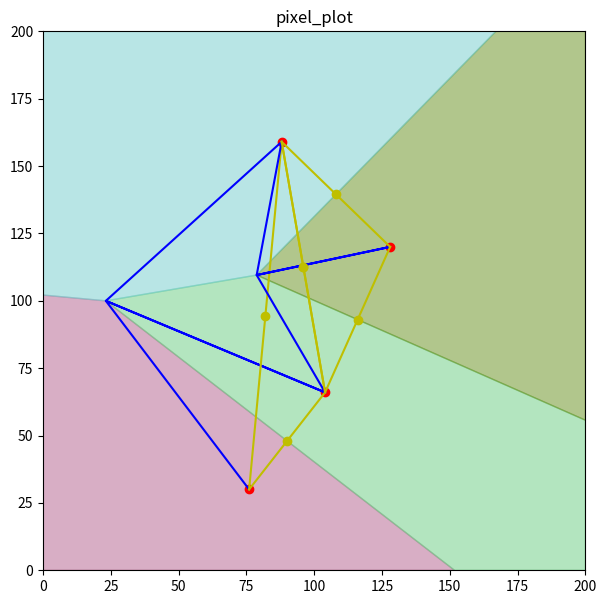

Reproduce this figure in Python.
import matplotlib.pyplot as plt
import random
import math
from math import *



#                 width     height
defaultBounds = [[0, 200], [200, 0]]
#defaultBounds = [[0, 100], [300, 0]]

#		bottomleft, topleft, bottomright, topright
#corners = [[0, 0], [0, 200], [200, 0], [200, 200]]
corners = [ [defaultBounds[0][0], defaultBounds[1][1]], [defaultBounds[0][0], defaultBounds[1][0]], [defaultBounds[0][1], defaultBounds[1][1]], [defaultBounds[0][1], defaultBounds[1][0]] ]


points = []
for i in range(1, 10):
	  points.append([random.randint(0, defaultBounds[0][1]), random.randint(0, defaultBounds[1][0])])  

#points = [[50, 50], [25, 25], [75, 75], [98, 70]]
#points = [[50, 50], [25, 20], [75, 75], [98, 70]]
#points = [[30, 40], [25, 60], [80, 97]]
#points = [[50, 50], [75, 75]]
#points = [[50, 50]]

#points = [[30, 30], [40, 40], [10, 50]]
#points = [[90,81],[48,121],[163,120],[83,23]]

	  

#points = [[59, 55], [30, 88], [1, 93]] #[[186, 15], [162, 127], [25, 144]] this is pretty much just a bigger version of the first set
#points = [[186, 15], [162, 127], [25, 144]]
#points = [[19, 27], [131, 44], [38, 130]]
#points = [[57, 67], [21, 80], [79, 198]]
#points = [[17, 45], [62, 54], [152, 194]]

#points = [[71, 79], [167, 127], [178, 141]]#[[57, 67], [21, 80], [79, 198]]#[[17, 45], [62, 54], [152, 194]]#[[159, 66], [100, 166], [73, 197]]#[[71, 79], [167, 127], [178, 141]]
#points = [[159, 66], [100, 166], [73, 197]]

#points = [[106, 6], [88, 11], [9, 18], [2, 105], [20, 105], [115, 140], [52, 168]] #causes division by zero in getTimeAtX
#points = [[13, 23], [181, 40], [129, 55], [93, 100], [59, 127], [12, 160], [156, 163]] #---edge finding issue
#points = [[76, 30], [196, 40], [165, 47], [104, 66], [128, 120], [88, 159], [166, 180]] #easy to see graph. In a previous, more broken version of the program, another line and intersection point near the one on the far right existed, which is necessary to correctly complete the graph
# ^there is an issue with the plot for the line above

#points = [[194, 2], [94, 30], [11, 91], [88, 92], [57, 143], [43, 190], [6, 198]]
#points = [[12, 1], [97, 12], [168, 24], [98, 58], [182, 111], [102, 111], [72, 122]]

#points = [[159, 12], [197, 12], [123, 38], [145, 92], [56, 123], [85, 160], [44, 166]] #causes a division by zero in yAtX

#[[95, 52], [68, 62], [137, 79], [127, 132], [42, 155], [90, 182], [179, 183]] #might be messed up?

#points = [[25, 17], [109, 37], [68, 45], [35, 85], [2, 124], [138, 138], [190, 145]]
#[[159, 3], [193, 10], [140, 34], [151, 84], [93, 107], [64, 155], [57, 195]]
#points = [[147, 1], [35, 16], [52, 25], [79, 70], [152, 91], [151, 97], [60, 139]] # all vertices are connected to exactly 2 other vertices
#points = [[41, 27], [40, 27], [52, 44], [116, 60], [28, 67], [182, 118], [64, 129]] #breaks neighboring cells

#[[140, 7], [29, 12], [13, 12], [120, 24], [13, 32], [68, 62], [141, 86]] 
#points = [[165, 25], [18, 33], [176, 41], [85, 102], [113, 128], [72, 153], [49, 162]] #looks like something is broken since a vertice with a higher y value than its connections does not have the highest time out of the 3

#points = [[144, 2], [143, 11], [71, 34], [68, 133], [104, 139], [108, 182], [135, 187]] #breaks finding second line
#points = [[21, 25], [45, 31], [162, 44], [132, 75], [109, 97], [7, 157], [31, 185]]
#[[27, 59], [150, 90], [79, 90], [101, 124], [94, 136], [178, 186], [157, 200]]      

#points = [[175, 23], [78, 24], [160, 108], [161, 141], [157, 159], [59, 188], [66, 188]]
#points = [[63, 50], [35, 72], [31, 79], [107, 125], [22, 153], [187, 172], [5, 175]]

#points = [[153, 24], [74, 52], [197, 54], [169, 69], [88, 143], [57, 169], [18, 188]]

#points = [[5, 19], [5, 43], [140, 56], [93, 87], [37, 117], [117, 179], [188, 199]] # causes division by 0 in nearestBoundry

#[[90, 22], [164, 23], [9, 118], [91, 120], [200, 179], [29, 195], [138, 199]] # neat

#points = [[146, 15], [189, 55], [44, 75], [90, 95], [52, 138], [111, 157], [117, 181]]

#points = [[159, 14], [49, 18], [63, 32], [87, 48], [191, 60], [131, 99], [150, 183]] # breaks stuff, not sure what exactly
#points = [[59, 65], [194, 108], [134, 152], [147, 155], [75, 166], [64, 172], [180, 195]] # breaks stuff, not sure what exactly

#points = [[25, 25], [175, 175], [25, 175], [175, 25], [100, 100]]
#points = [[50, 50], [75, 75], [195, 195]]	  

#points = [[43, 20], [10, 32], [91, 55], [136, 72], [123, 79], [52, 99], [0, 174]]
#points = [[200, 41], [81, 57], [167, 95], [142, 136], [109, 163], [42, 174], [188, 191]]

#points = [[20, 25], [55, 100], [70, 160], [95, 190]]
#points = [[20, 25], [55, 100], [95, 190]]
#points = [[20, 25], [40, 100], [70, 160], [95, 190]] # no intersections within the target area
# ^ vertices is 0 but doesn't cause any issues

#points = [[73, 8], [62, 92], [37, 95], [80, 139], [154, 147], [84, 177], [85, 177]] # broke finding boundary edges with outside angles

#points = [[25, 25], [75, 75], [50, 50]]

#points = [[136, 20], [21, 25], [62, 26], [17, 39], [131, 45], [165, 47], [104, 52], [151, 67], [28, 72], [84, 72], [34, 73], [186, 73], [165, 75], [8, 75], [33, 76], [35, 81], [105, 83], [196, 89], [162, 101], [11, 103], [105, 109], [135, 109], [8, 114], [18, 114], [164, 116], [12, 119], [148, 123], [138, 127], [80, 157]]
#points = [[17, 39], [8, 75], [28, 72], [34, 73], [33, 76], [35, 81]]

#points = [[0, 8], [35, 8], [126, 11], [192, 14], [35, 18], [144, 20], [34, 30], [145, 31], [132, 51], [49, 86], [91, 86], [101, 95], [126, 98], [116, 105], [142, 116], [183, 139], [139, 143], [180, 151], [177, 156], [77, 161], [115, 162], [15, 163], [141, 163], [170, 163], [46, 164], [18, 164], [172, 164], [14, 175], [18, 175]]
#points = [[198, 11], [109, 11], [155, 20], [194, 21], [119, 22], [152, 29], [81, 34], [175, 36], [165, 41], [3, 50], [190, 54], [164, 55], [152, 56], [11, 59], [72, 62], [33, 74], [9, 80], [110, 82], [164, 82], [157, 98], [141, 100], [90, 102], [156, 111], [15, 120], [42, 125], [115, 126], [40, 147], [139, 178], [10, 184]]

#points = [[149, 2], [121, 8], [13, 12], [195, 25], [176, 34], [181, 42], [66, 49], [187, 66], [178, 66], [130, 67], [175, 75], [6, 82], [63, 89], [101, 95], [194, 97], [18, 105], [65, 105], [80, 105], [175, 112], [77, 113], [175, 120], [113, 130], [37, 130], [87, 142], [143, 146], [86, 149], [151, 160], [112, 177], [78, 198]]

#points = [[16, 0], [29, 8], [178, 9], [174, 9], [131, 21], [110, 32], [191, 40], [65, 47], [182, 66], [57, 78], [31, 88], [184, 95], [60, 114], [28, 115], [143, 117], [181, 126], [116, 129], [131, 135], [143, 140], [127, 143], [57, 148], [158, 150], [11, 155], [122, 159], [108, 162], [176, 162], [189, 166], [8, 181], [194, 192]]

#points = [[20, 4], [169, 5], [31, 16], [13, 21], [27, 22], [101, 31], [111, 32], [136, 50], [126, 59], [192, 67], [172, 68], [69, 83], [45, 97], [150, 116], [91, 117], [40, 120], [49, 130], [116, 138], [4, 144], [156, 149], [88, 150], [10, 150], [58, 151], [16, 153], [163, 161], [157, 186], [190, 193], [54, 195], [194, 200]]

#vertices is 0 - causes an error
#points = [[22, 299], [23, 299], [12, 273], [25, 25]]
#points = [[20, 199], [25, 199], [12, 173], [25, 25]]

#points = [[69, 228], [77, 228], [73, 239], [63, 244], [62, 220], [84, 203], [81, 243]]
#points = [[69, 228], [77, 228], [73, 239]]

#points = [[69, 228], [77, 228], [73, 239]]

#points = [[25, 25], [50, 50], [75, 75], [100, 100]]

#points = [[25, 25], [25, 75], [75, 25], [75, 75]]
# ^ issue - all 4 points are the same distance and something gets messed up, but it somehow doesn't error and there are vertices found (just misses one edge)


#points = [[118, 6], [16, 21], [97, 23], [68, 33], [85, 77], [186, 105], [3, 138], [131, 177], [87, 180]]


#------------- 100 points
#points = [[140, 4], [45, 4], [106, 5], [51, 7], [197, 9], [71, 9], [85, 12], [151, 16], [74, 16], [185, 22], [139, 24], [158, 33], [81, 34], [135, 37], [97, 37], [145, 39], [19, 42], [91, 42], [62, 42], [60, 43], [4, 46], [172, 49], [72, 53], [26, 54], [137, 56], [150, 56], [41, 61], [53, 64], [150, 64], [167, 65], [11, 65], [127, 67], [184, 68], [151, 68], [54, 69], [143, 71], [103, 75], [45, 79], [3, 83], [7, 84], [29, 86], [153, 86], [101, 91], [165, 96], [199, 96], [79, 97], [147, 101], [6, 102], [30, 103], [190, 104], [13, 105], [138, 109], [159, 109], [84, 109], [177, 110], [170, 111], [85, 116], [140, 119], [4, 121], [184, 124], [107, 125], [16, 127], [154, 131], [200, 132], [46, 133], [122, 134], [73, 142], [34, 145], [52, 147], [108, 148], [169, 151], [62, 159], [65, 159], [84, 159], [149, 160], [132, 160], [39, 161], [26, 161], [5, 161], [186, 163], [33, 165], [181, 165], [157, 165], [200, 167], [85, 171], [142, 171], [180, 171], [185, 175], [52, 176], [48, 177], [57, 177], [122, 182], [157, 187], [11, 187], [102, 190], [176, 191], [8, 191], [68, 194], [99, 196]]
#points = [[62, 159], [65, 159], [84, 159], [149, 160], [132, 160], [39, 161], [26, 161], [5, 161], [186, 163], [33, 165], [181, 165], [157, 165], [200, 167], [85, 171], [142, 171], [180, 171], [185, 175], [52, 176], [48, 177], [57, 177], [122, 182], [157, 187], [11, 187], [102, 190], [176, 191], [8, 191], [68, 194], [99, 196]]
#points = [[39, 161], [26, 161], [5, 161], [33, 165], [48, 177], [11, 187], [8, 191], [68, 194]]

#-------------with box that is 100 wide and 300 tall
#points = [[64, 3], [56, 4], [20, 8], [8, 9], [59, 12], [88, 14], [27, 20], [3, 22], [26, 23], [99, 29], [29, 32], [56, 37], [29, 38], [50, 38], [22, 39], [56, 40], [11, 52], [92, 52], [90, 58], [79, 69], [97, 70], [32, 71], [46, 71], [7, 73], [18, 74], [89, 79], [58, 80], [51, 84], [17, 88], [13, 94], [24, 99], [94, 101], [43, 101], [45, 106], [50, 111], [17, 112], [41, 114], [89, 115], [80, 118], [33, 123], [74, 123], [88, 131], [19, 133], [29, 137], [20, 138], [40, 139], [60, 140], [49, 144], [1, 157], [67, 160], [95, 164], [50, 165], [38, 166], [58, 170], [52, 174], [34, 177], [12, 179], [25, 184], [91, 185], [62, 185], [80, 189], [56, 192], [28, 196], [19, 196], [84, 203], [52, 204], [66, 206], [23, 206], [34, 207], [41, 215], [100, 217], [46, 218], [40, 220], [62, 220], [17, 222], [77, 228], [69, 228], [15, 229], [45, 237], [73, 239], [19, 240], [81, 243], [63, 244], [13, 258], [1, 259], [43, 261], [42, 264], [44, 268], [78, 268], [11, 269], [12, 273], [50, 274], [68, 278], [37, 278], [75, 281], [92, 295], [23, 299], [22, 299], [91, 300]]

#points = [[75, 14], [85, 22], [86, 26], [94, 32], [92, 45], [32, 71], [0, 127], [50, 132], [10, 134], [28, 134], [21, 134], [95, 147], [38, 152], [63, 162], [70, 168], [7, 175], [4, 176], [65, 179], [12, 187], [87, 190], [23, 197], [7, 206], [91, 209], [100, 234], [73, 236], [33, 267], [10, 273], [20, 278], [96, 298]]
#points = [[86, 16], [33, 30], [49, 32], [27, 36], [98, 40], [23, 47], [11, 49], [69, 59], [67, 66], [81, 75], [75, 78], [6, 81], [1, 108], [4, 133], [100, 151], [30, 165], [86, 189], [30, 226], [54, 244], [15, 253], [41, 255], [52, 267], [11, 269], [27, 271], [13, 272], [49, 293], [84, 294], [2, 298], [46, 300]]
# ^ I think caused by the fact that when the x-values are the same, it just picks a slope without much good reasoning behind it, here causing the slope to be on the wrong side of the intersection

#points = [[7, 34], [87, 254], [91, 265], [86, 16]]
#points = [[30, 226], [30, 165], [86, 189]]
#points = [[7, 34], [87, 254], [91, 265]]

#points = [[45, 70], [61, 100], [13, 162], [84, 208], [99, 233], [73, 270], [6, 281]]
#points = [[15, 38], [22, 55], [25, 158], [75, 197], [0, 225], [68, 248], [83, 249]]

#points = [[72, 20], [10, 69], [85, 72], [80, 78], [26, 88], [63, 100], [83, 104], [96, 117], [84, 126], [93, 131], [91, 136], [67, 144], [54, 147], [41, 149], [94, 179], [56, 182], [23, 197], [75, 213], [18, 217], [36, 252], [60, 256], [41, 259], [38, 266], [36, 267], [55, 269], [85, 270], [44, 286], [22, 289], [75, 299]]

#points = [[67, 13], [55, 26], [0, 31], [78, 33], [50, 41], [47, 52], [99, 54], [16, 55], [38, 88], [24, 94], [14, 114], [0, 122], [5, 123], [14, 129], [85, 134], [84, 137], [33, 137], [28, 141], [24, 167], [89, 199], [54, 202], [67, 208], [90, 217], [8, 221], [98, 235], [52, 252], [15, 255], [38, 258], [50, 297]]

#points = [[128, 141], [33, 137], [84, 137], [85, 134], [24, 167], [54, 202]]

#points = [[104, 95], [167, 95], [142, 136]]

#points = [[104, 95], [167, 95], [20, 95]]
#points = [[104, 95], [167, 95], [20, 95], [180, 95]]
#points = [[40, 10], [40, 20], [40, 30], [40, 75]]


# example of bisector not going through midpoint of farthest pair of points
#points = [[104, 66], [128, 120], [88, 159]] 
# more obvious example: [[59, 55], [30, 88], [1, 93]]
#points = [[59+30, 55], [30+30, 88], [1+30, 93]]

# example of edge of second-closest pair of sites not going through their midpoint
points = [[76, 30], [104, 66], [128, 120], [88, 159]]


plt.figure(figsize=(7, 7))
plt.ylim(defaultBounds[1][1], defaultBounds[1][0])
plt.xlim(defaultBounds[0][0], defaultBounds[0][1])
plt.title("pixel_plot")


# ---------------- Start of voronoi calculations ----------------

cell = {}
vertices = {}
removeVerts = []
finalCell = {}

# I could replace all of the try: catch: statements in the math functions with if: else:
# since it is just math and I know exactly what circumstances will cause a division by 0

def distance(x1, y1, x2, y2):
	return (((x1 - x2) ** 2) + ((y1 - y2) ** 2)) ** 0.5

def distancePt(pt1, pt2):
	return (((pt1[0] - pt2[0]) ** 2) + ((pt1[1] - pt2[1]) ** 2)) ** 0.5   

def distanceTargetSort(target, array):
	n = len(array)
 
	for i in range(n):
		for j in range(0, n - i - 1):
			 
			# Range of the array is from 0 to n-i-1
			# Swap the elements if the element found 
			#is greater than the adjacent element
			dist1 = distance(target[0], target[1], array[j][0], array[j][1])
			dist2 = distance(target[0], target[1], array[j+1][0], array[j+1][1])
			
			if dist1 > dist2:
				array[j], array[j + 1] = array[j + 1], array[j]

def sortByY(array):
	n = len(array)
 
	for i in range(n):
		for j in range(0, n - i - 1):
			 
			# Range of the array is from 0 to n-i-1
			# Swap the elements if the element found 
			#is greater than the adjacent element
			
			if array[j][1] > array[j + 1][1]:
				array[j], array[j + 1] = array[j + 1], array[j]

def sortByX(array):
	n = len(array)
 
	for i in range(n):
		for j in range(0, n - i - 1):
			
			if array[j][0] > array[j + 1][0]:
				array[j], array[j + 1] = array[j + 1], array[j]

def find3IntersectX(pt1, pt2, pt3): # finds x-value of intersection of 3 parabolas	
	# If the y-values of two of the points are the same, this will give the x-value of the midpoint of the two points that have the same y-value
	try:
		a, b, c, d, e, f = pt1[0], pt1[1], pt2[0], pt2[1], pt3[0], pt3[1]
		x = ( ( ((a**2) - (e**2))*(b-d) ) - ( ((a**2) - (c**2)) * (b-f) ) - ( (d-f)*(b-f)*(b-d) )) / (2 * ( ((a-e)*(b-d)) - ((a-c)*(b-f))) )
		return float("%.10f" % x)
	except ZeroDivisionError:
		# Division by 0 happens if the lines are parallel
	#else: # I need to have it return the midpoint between the site and nearest site if there is division by zero, because that means that the two lines are parallel and the farther site will not be valid
		# Seems to not usually break anything despite the fact that the division by 0 is not handled properly
		# The above statement is wrong. It has always broken something, it is just usually hard to tell
		# division by zero happens with the points: 
		# [50, 50] [25, 25] [75, 75]
		# [7, 34] [87, 254] [91, 265]
		# using [[7, 34], [87, 254], [91, 265], [86, 16]] will show that it does cause issues
		# Divides by 0 if (a-e)*(b-d) = (a-c)*(b-f) or if all 3 points have either the same x or y value
		print(f"division by zero in find3IntersectX with {pt1} {pt2} {pt3}")

		return None

# This is never used
def otherXOnBisectorAtT(pt1, pt2, pt3, t): # pt1 and pt2 form the bisector and pt3 makes the parabola that it intersects with
	try:
		a, b, c, d, e, f = pt1[0], pt1[1], pt2[0], pt2[1], pt3[0], pt3[1]
		
		m = d-b
		n = 2 * ( ( (a-c) * (t-f) ) + (e * (b-d)) )
		o = -1 * ( ( (b-d) * ( (e**2) + (f**2) - (t**2) ) ) - ( (t-f) * ( (d**2) - (b**2) - (a**2) + (c**2) ) ) )

		x = ( (-1 * n) - ( ( (n**2) - (4 * m * o) )**0.5 ) ) / (2 * m)#( (-1 * n) + ( ( (n**2) - (4 * m * o) )**0.5 ) ) / (2 * m) 
		return float("%.10f" % x)
	except ZeroDivisionError:
		# Divides by 0 if m = 0, so if the first two points have the same y-value
		# So the correct x-value would be the midpoint between the two since the bisector is a vertical line, causing the y-values to be different with t, but not x
		print(f"division by zero in otherXOnBisectorAtT with {pt1} {pt2} {pt3} t={t}")
		return (a + c) / 2

def getXAtTime(pt1, pt2, t): # finds x-value of intersection of two parabolas at given time, imaginary if it doesn't exist
	# The base equation is sensitive to order but this function should be resistant to order
	# pt1, pt2 using the x1 equation is the same as pt2, pt1 using the x2 equation
	try:
		a, b, c, d = pt1[0], pt1[1], pt2[0], pt2[1]

		# Math is the same as otherXOnBisectorAtT except e is replaced with a and f is replaced with b
		m = d-b
		n = 2 * ( ( (a-c) * (t-b) ) + (a * (b-d)) )
		o = -1 * ( ( (b-d) * ( (a**2) + (b**2) - (t**2) ) ) - ( (t-b) * ( (d**2) - (b**2) - (a**2) + (c**2) ) ) )
		
		mid = midPoint(pt1, pt2)
		x1 = ( (-1 * n) + ( ( (n**2) - (4 * m * o) )**0.5 ) ) / (2 * m)
		x2 = ( (-1 * n) - ( ( (n**2) - (4 * m * o) )**0.5 ) ) / (2 * m)
		dist1 = abs(mid[0] - x1)
		dist2 = abs(mid[0] - x2)
		
		if x1.imag != 0.0 or x2.imag != 0.0:
			return None
		if dist1 < dist2:
			return float("%.10f" % x1)
		else:
			return float("%.10f" % x2)

	except ZeroDivisionError:
		# Divides by 0 if m = 0, so if the two points have the same y-value
		# So the correct x-value would be the midpoint between the two
		print(f"division by zero in getXAtTime with {pt1} {pt2} t={t}")
		return (a + c) / 2

def getXAtTimeRef(pt1, pt2, t, refX):
	try:
		a, b, c, d = pt1[0], pt1[1], pt2[0], pt2[1]
		m = d-b
		n = 2 * ( ( (a-c) * (t-b) ) + (a * (b-d)) )
		o = -1 * ( ( (b-d) * ( (a**2) + (b**2) - (t**2) ) ) - ( (t-b) * ( (d**2) - (b**2) - (a**2) + (c**2) ) ) )
		
		x1 = ( (-1 * n) + ( ( (n**2) - (4 * m * o) )**0.5 ) ) / (2 * m)
		x2 = ( (-1 * n) - ( ( (n**2) - (4 * m * o) )**0.5 ) ) / (2 * m)

		if x1.imag != 0.0 or x2.imag != 0.0:
			return None

		dist1 = abs(refX - x1)
		dist2 = abs(refX - x2)
		
		if dist1 < dist2:
			return float("%.10f" % x1)
		else:
			return float("%.10f" % x2)

	except ZeroDivisionError:
		# Divides by 0 if m = 0, so if the two points have the same y-value
		# So the correct x-value would be the midpoint between the two
		print(f"division by zero in getXAtTimeRef with {pt1} {pt2} t={t}")
		return (a + c) / 2

def getTimeAtX(pt1, pt2, pt3, x): # finds time when parabola pt1 has given x value, sensitive to order, (pt1, pt2, pt3) != (pt1, pt3, pt2) #(pt1, pt2, pt3) = (pt1, pt3, pt2)
	# What does this even mean? A parabola extends infinitely, so it covers all x-values at all times
	# Also, the graph of this function on desmos goes to a vertical asymptote towards -y at x = midpoint(pt1, pt2) but stops at y=0 (this is if pt1 and pt2 have the same y-value)
	# This can only be used with find3IntersectX
	# If the y-values of the first two points are the same, this function = 0 at x = midpoint(pt1, pt2)
	try:
		a, b, c, d, e, f = pt1[0], pt1[1], pt2[0], pt2[1], pt3[0], pt3[1]
		j = b-d
		k = -( (a**2) + (b**2) - (c**2) - (d**2) + (2 * x * (c-a)))#-1 * ( (a**2) + (-2 * x * a) + (b**2) - (d**2) + (b * d) - (c**2) + (2 * x * c) - (d * b) )#-( (a**2) + (b**2) ) + (c**2) + (d**2) + (2 * x * (a-c)) #this last one is incorrect
		L = f * ( (a**2) + (b**2) - (c**2) - (d**2) - (2 * x * (a - c) ) ) - ( ( (x**2) + (e**2) + (f**2) - (2 * x * e) ) * j )#f * ( (a**2) + (b**2) - (c**2) - (d**2) - (2 * x * (a - c) ) ) - ( ( (x**2) + (e**2) + (f**2) - (2 * x * e) ) * (b - d) ) #f*( (a**2) - (c**2) + (b**2) - (d**2) - (2 * x * (a-c)) ) - (( ((x-e)**2) + (f**2) )*(b-d))
		t = ((-1 * k) - ( (k**2) - (4 * j * L))**0.5) / (2 * j) # division by 0 if j = 0, j = 0 if b-d = 0, so if the first 2 points have the same y value
		return float("%.10f" % t)
	except ZeroDivisionError:
		#print(f"division by zero in getTimeAtX with {pt1} {pt2} {pt3} x={x} j={j} k={k} L={L}") # j, k, and L will always be 0 in this event
		print(f"division by zero in getTimeAtX with {pt1} {pt2} {pt3} x={x}")
		return None

def getYAtTimeAndX(pt1, t, x): # just the y-value of the parabola at the given t and x, which may different than yAtX since that is locked to the bisector
	try:
		a, b = pt1[0], pt1[1]
		y = (((x-a)**2) / (2 * (b-t))) + (0.5 * (b+t)) # divides by 0 if b-t = 0
		return float("%.10f" % y)
	except ZeroDivisionError:
		print(f"division by zero in getYAtTimeAndX with {pt1} t={t} x={x}")
		return None

def yAtX(pt1, pt2, x): # gives y value of bisector between two parabolas at given x value
	try:
		a, b, c, d = pt1[0], pt1[1], pt2[0], pt2[1]
		y = ((c-a) / (b-d)) * (x - ( (a+c)/2) ) + ((b+d)/2) # divides by 0 if b-d = 0 (points have same y value), so the valid y value would also be the same
		return float("%.10f" % y)
	except ZeroDivisionError:
		print(f"division by zero in yAtX with {pt1} {pt2} x={x}")
		return pt1[1]
	
def xAtY(pt1, pt2, y): # gives x value of bisector between two parabolas at given y value
	try:
		a, b, c, d = pt1[0], pt1[1], pt2[0], pt2[1]
		x = ( (2 * y * (d-b)) - ((d**2) - (b**2)) + ((a**2) - (c**2)) ) / (2 * (a-c)) # divides by 0 if a-c = 0 (points have the same x value), so the correct x value would be the same as well
		return float("%.10f" % x)
	except ZeroDivisionError:
		print(f"division by zero in xAtY with {pt1} {pt2} y={y}")
		return pt1[0]

def tAtXandY(pt1, x, y):
	a, b = pt1[0], pt1[1]
	#t = ((2 * y) + (( (4 * (y**2)) + 4*( ((x-a)**2) - (2 * y * b) + (b**2 ) ) ) ** 0.5)) / 2 # Should be the same thing as the below lines, just on one line, which is less readable
	k = -2 * y
	l = -1 * ( ( (x-a) ** 2 ) - (2 * y * b) + (b ** 2) )
	t = ( (-1 * k) + ( ( (k ** 2) - (4 * l) ) ** 0.5 ) ) / 2

	return float("%.10f" % t)

#normalTheta + angle == 2pi most of the time (angle was a function that got the andle between two vectors)
def normalTheta(pt, origin): #gets the exterior/larger angle (basically)
	a, b, c, d = pt[0], pt[1], origin[0], origin[1]
	x = a-c
	y = b-d
	
	theta = 0
	if x != 0: # pt is not directly above or below new origin
		theta = math.atan(y/x) # -pi/2 < atan < pi/2
	elif b > d: # pt is directly above new origin
		theta = math.pi / 2
	elif b < d: # pt is directly below new origin
		theta = (3 * math.pi)/2

	if y == 0 and x < 0: # atan only returns values in the +x side, so if x < 0 and atan = 0, then the actual angle is +pi radians (+180 deg)
		theta = math.pi

	if x < 0 and y < 0:
		theta += math.pi
	if x < 0 and y > 0:
		theta += math.pi
	if x > 0 and y < 0:
		theta += 2 * math.pi

	return theta


# Seems to always do case3 for some reason
def pointSlope(pt, slope, x):
	match slope:
		case None:
			#print("case1")
			return None
		case 0:
			#print("case2")
			return pt[1]
		case _:
			#print("case3")
			return float("%.10f" % ((slope * (x - pt[0])) + pt[1]) )
		

def pointSlopeX(pt, slope, y): # This hasn't errored for some reason (this was before putting in the match case statement, still doesn't error though)
	match slope:
		case None:
			#print("case1")
			return None
		case 0:
			#print("case2")
			return pt[1]
		case _:
			#print("case3")
			return float("%.10f" % ( (y - pt[1] + (slope * pt[0])) / slope) )

def nearestBoundary(startPt, throughPt):

	if startPt[1] == throughPt[1]: # Horizontal line
		if throughPt[0] > startPt[0]:
			return [defaultBounds[0][1], startPt[1]]
		else: # If throughPt[0] < startPt[0]
			return [defaultBounds[0][0], startPt[1]]
		
	elif startPt[0] == throughPt[0]: # Vertical line
		if throughPt[1] > startPt[1]:
			return [startPt[0], defaultBounds[1][0]]
		else: # If throughPt[1] < startPt[1]
			return [startPt[0], defaultBounds[1][1]]
		
	else:
		m = slope(startPt, throughPt)

		topX = pointSlopeX(startPt, m, defaultBounds[1][0]) # The x-coordinate of the line when its y equals the top y
		bottomX = pointSlopeX(startPt, m, defaultBounds[1][1])
		leftY = pointSlope(startPt, m, defaultBounds[0][0]) # The y-coordinate of the line when its x equals the left x
		rightY = pointSlope(startPt, m, defaultBounds[0][1])
		choice = []

		if throughPt[1] > startPt[1] and throughPt[0] > startPt[0]: # Towards top right
			choice = [[topX, defaultBounds[1][0]], [defaultBounds[0][1], rightY]] #top and right

		elif throughPt[1] < startPt[1] and throughPt[0] > startPt[0]: # Towards bottom right
			choice = [[bottomX, defaultBounds[1][1]], [defaultBounds[0][1], rightY]] #bottom and right
		
		elif throughPt[1] > startPt[1] and throughPt[0] < startPt[0]: # Towards top left
			choice = [[topX, defaultBounds[1][0]], [defaultBounds[0][0], leftY]] #top and left

		elif throughPt[1] < startPt[1] and throughPt[0] < startPt[0]: # Towards bottom left
			choice = [[bottomX, defaultBounds[1][1]], [defaultBounds[0][0], leftY]] #bottom and left

		#else: # throughPt and startPt have the same y. This will never be considered now
		#	choice = [[defaultBounds[0][0], throughPt[1]], [defaultBounds[0][1], throughPt[1]]]
	
		distanceTargetSort(startPt, choice)
	
		return choice[0]

def slope(pt1, pt2):
	try:
		return (pt1[1] - pt2[1]) / (pt1[0] - pt2[0])
	except ZeroDivisionError: 
		print(f"zero division error in slope with {pt1} {pt2}")

		return None

def midPoint(pt1, pt2):
	return [ (pt1[0] + pt2[0]) / 2,  (pt1[1] + pt2[1]) / 2]

def withinBounds(vert, bounds):
	return vert[0] >= bounds[0][0] and vert[0] <= bounds[0][1] and vert[1] >= bounds[1][1] and vert[1] <= bounds[1][0]

def formatVertex(vertices):
	for i in range(0, vertices.__len__()):

		for j in range(0, vertices[i].__len__()):
			if type(vertices[i][j]) == list:
				vertices[i][j][0] = float("%.10f" % vertices[i][j][0])
				vertices[i][j][1] = float("%.10f" % vertices[i][j][1])
			else:
				vertices[i][j] = float("%.10f" % vertices[i][j])

def toKey(point):
	return f"{str(point).replace(', ', '_')}"

def fromKey(key):
	result = key.replace("[", "").replace("]", "").split("_")

	if "." in key:
		result = [float(result[0]), float(result[1])]
		result = [float("%.10f" % result[0]), float("%.10f" % result[1])]
	else:
		result = [int(result[0]), int(result[1])]

	return result

def sort2ByY(pair):
	if pair[0][1] > pair[1][1]:
		pair[0], pair[1] = pair[1], pair[0]

def scanSortByX(array):
	
	for i in range(0, array.__len__()):
		
		if array[i][0][1] == array[i][1][1] and array[i][0][0] > array[i][1][0]:
			array[i][0], array[i][1] = array[i][1], array[i][0]

def scanSort2ByX(array):
	if array[0][1] == array[1][1] and array[0][0] > array[1][0]:
		array[0], array[1] = array[1], array[0]

def scanSortByXSwap(focus, other):
	
	for i in range(0, focus.__len__()):		
		if focus[i][0][1] == focus[i][1][1] and focus[i][0][0] > focus[i][1][0]:
			
			focus[i][0], focus[i][1] = focus[i][1], focus[i][0]
			other[i], other[i+1] = other[i+1], other[i]


sortByY(points)
print(points)

# finalCell is {siteKey: {site, vertices[] } } <- each siteKey contains its vertices
# cell is {siteKey: {sites[], time, intersect}} <- each siteKey contains list of the other sites, time, and location of the 3-intersects that it is a part of

tmp = []
for point in points:
	finalCell.update({toKey(point) : {"site":point, "vertices":[]}})
	tmp.extend(point)

print(tmp) # this tmp is never used after this, it just used to print the points in a different format here
print()

# bufferBounds just increases the bounds of the selected area by a certain amount so that
#	intersection points can happen within it and are not outright rejected, but need
#	to be accounted for seperately and fixed
# why am I doing these calculations here? The numbers never change so should be outside of the loop.
#	There is absolutely no need for these to be re-calculated every time
# Now moved outside of the loop
#	These are never used in any other places except for this loop right below
bufferWidth = (defaultBounds[0][0] + defaultBounds[0][1])/4 # the midpoint divided by 2
bufferHeight = (defaultBounds[1][1] + defaultBounds[1][0])/4
bufferBounds = [[defaultBounds[0][0] - bufferWidth, defaultBounds[0][1] + bufferHeight],
				[defaultBounds[1][0] + bufferHeight, defaultBounds[1][1] - bufferHeight]]

# Finds intersection points of sites, including some that are invalid
for site1 in points:
	for site2 in points:
		if site1 != site2:
			for site3 in points:
				if site3 != site2 and site3 != site1:
					site1Key = toKey(site1)
					sites = [site1, site2, site3]
					sortByY(sites)

					x = find3IntersectX(sites[0], sites[1], sites[2])

					if x != None: # x is None if the lines are parallel, which will be handled later
						
						y = yAtX(sites[0], sites[2], x)
						t = tAtXandY(sites[0], x, y) # Might want to add a check to see if t is positive, just to save a little bit of resources
					
						# This is >= instead of > since if the 3rd site is exactly at the x-value of the
						#	intersection point and the y-values of the other two sites are equal,
						#	then a t-value equal to the y-value of the higest site is valid
						if t >= site1[1] and t >= site2[1] and t >= site3[1] and withinBounds([x, y], bufferBounds):

							sites.remove(site1)
							scanSort2ByX(sites)

							x = float("%.10f" % x)
							y = float("%.10f" % y)
							t = float("%.10f" % t)

							if site1Key in cell:
								# Prevents duplicate information
								if {"sites":[site1, sites[0], sites[1]], "time":t, "at":[x, y]} not in cell[site1Key]:
									cell[site1Key].append({"sites":[site1, sites[0], sites[1]], "time":t, "at":[x, y]})
							else:
								cell.update({site1Key : [{"sites":[site1, sites[0], sites[1]], "time":t, "at":[x, y]}]})
#import time
#start_time = time.time()
#print(cell)
print("Deleting invalid cell vertices...")
for others in points:
	
	for site1 in cell:
		removeVerts = []
		for entry in cell[site1]:
			# Both this and the below checks work, but this one is somehow signficantly slower
			#	~71 seconds vs ~52.5 seconds
			# The main differnce between the two is that one calls a funtion twice while the other calls a function once
			#	But the one that calls a function once calls a significantly more complicated function

			# 81.89 sec, 76.12, 73.58, 72.23, 74.79
			# if others not in entry["sites"]:
			# 	dist1 = distancePt(entry["sites"][0], entry["at"])
			# 	dist2 = distancePt(entry["at"], others)
			# 	if dist2 < dist1:
			# 		removeVerts.append(entry)

			# 58.83 sec, 56.17
			# If the other point is not one of the sites and is below the intersection point's time
			if others not in entry["sites"] and others[1] < entry["time"]:
				otherPointY = getYAtTimeAndX(others, entry["time"], entry["at"][0])
				
				# It is not possible to have 4th site below a correct intersection point
				#	and have a higher parabola y-value than that point at the same time
				if otherPointY > entry["at"][1]:
					removeVerts.append(entry)

		for rmv in removeVerts:
			try:
				del cell[site1][cell[site1].index(rmv)]
			except Exception:
				pass
#end_time = time.time()
#elapsed_time = end_time - start_time
#print(f"Script executed in {elapsed_time:.2f} seconds")
#quit()
#print(cell)
# There are 3 cases that have to be dealth with seperately: 1 site, 3 sites, and 2 or 3+ sites 
# (technically 2 sites have to be dealt with seperately but are the same as having a cell in a corner so can be dealt with later)
if points.__len__() == 3 and cell.keys().__len__() != 0:
	kys = list(cell.keys())

	current = cell[kys[0]][0]

	vert = toKey(current['at'])

	sites = current["sites"]
	distanceTargetSort(fromKey(kys[0]), sites)

	bound = nearestBoundary(current["at"], midPoint(sites[0], sites[1]))

	vertices[vert] = {"sites":current["sites"], "at":current["at"], "with":[[sites[0], sites[1]]], "to":[bound]}
	edgePair = [current["at"], bound]
	sort2ByY(edgePair)
	scanSort2ByX(edgePair)

	finalCell[toKey(sites[0])]["vertices"].append(edgePair)
	finalCell[toKey(sites[1])]["vertices"].append(edgePair)


# Trying to handle 1 site here will cause the boundary edge finding section to duplicate two sides, 
#	and not handling this here breaks nothing, so it is handled after everything else	
elif points.__len__() == 1:
	pass
else:
	# Deals with cases where lines are parallel or have no intersection point within the buffer bounds but are still valid

	for site in points:
		siteKey = toKey(site)
		test = False

		if cell.__len__() == 0:
			test = True
		elif cell[siteKey].__len__() == 0:
			test = True
		else:
			test = True
			for entry in cell[siteKey]:
				if withinBounds(entry["at"], defaultBounds):
					test = False
					break

		if test == True:

			nearest = []
			boundPair = []
			bound1 = []
			bound2 = []

			if siteKey in cell.keys() and cell[siteKey].__len__() == 1:
				points2 = cell[siteKey][0]["sites"].copy()
				distanceTargetSort(site, points2)
				nearest = points2[1]
			else:
				points2 = points.copy()
				distanceTargetSort(site, points2)
				
				if points2[0] == site:
					nearest = points2[1]
				else:
					nearest = points2[0]

			midPt = midPoint(site, nearest)
			diff = 0.5

			if site[1] == nearest[1]: # If the y-values are the same, check vertically for the bounds
				bound1 = nearestBoundary(midPt, [midPt[0], midPt[1] + diff])
				bound2 = nearestBoundary(midPt, [midPt[0], midPt[1] - diff])
			elif site[0] == nearest[0]: # If the x-values are the same, check horizontally for the bounds
				bound1 = nearestBoundary(midPt, [midPt[0] + diff, midPt[1]])
				bound2 = nearestBoundary(midPt, [midPt[0] - diff, midPt[1]])
			else:

				leftY = yAtX(site, nearest, midPt[0] - diff)
				rightY = yAtX(site, nearest, midPt[0] + diff)

				bound1 = nearestBoundary(midPt, [midPt[0] - diff, leftY])
				bound2 = nearestBoundary(midPt, [midPt[0] + diff, rightY])

			boundPair = [bound1, bound2]
			sort2ByY(boundPair)
			scanSort2ByX(boundPair)

			nearestKey = toKey(nearest)
			# This first check is not redundant as in some cases there can be duplicate information
			if boundPair not in finalCell[siteKey]["vertices"]:
				finalCell[siteKey]["vertices"].append(boundPair)

			if boundPair not in finalCell[nearestKey]["vertices"]:
				finalCell[nearestKey]["vertices"].append(boundPair)


# Finds pairs of vertices that can be used to make cell edges
usedSitePairs = []

def searchForPair(site1, site1Key, site2, site2Key):
	checkPair = [site1, site2]
	sort2ByY(checkPair)
	scanSort2ByX(checkPair)

	if checkPair not in usedSitePairs:
		for entry2 in cell[site2Key]:

			entry2Pts = entry2["sites"].copy()
			
			if site1 in entry2Pts and entry1["at"] != entry2["at"]:
				edgePair = [entry1["at"], entry2["at"]]
				sort2ByY(edgePair)
				scanSort2ByX(edgePair)

				if edgePair not in finalCell[site1Key]["vertices"]:
					finalCell[site1Key]["vertices"].append(edgePair)

					if edgePair not in finalCell[site2Key]["vertices"]:
						finalCell[site2Key]["vertices"].append(edgePair)

					sitePair = [site1, site2]
					sort2ByY(sitePair)
					scanSort2ByX(sitePair)
					usedSitePairs.append(sitePair)

					vert1 = toKey(entry1['at'])
					if vert1 not in vertices:
						tempSites = entryPts
						sortByY(tempSites)
						vertices.update({vert1 : {"sites":tempSites, "at":entry1['at'], "with":[], "to":[]}})

						vertices[vert1]["with"].append(sitePair)
						vertices[vert1]["to"].append(entry2["at"])
					elif entry2["at"] not in vertices[vert1]["to"]:
						vertices[vert1]["with"].append(sitePair)
						vertices[vert1]["to"].append(entry2["at"])

					vert2 = toKey(entry2['at'])
					if vert2 not in vertices:
						tempsites = entry2Pts
						sortByY(tempsites)
						vertices.update({vert2 : {"sites":tempsites, "at":entry2['at'], "with":[], "to":[]}})

					vertices[vert2]["with"].append(sitePair)
					vertices[vert2]["to"].append(entry1["at"])

					break # Since there can only ever be 1 edge between two given sites, can just break the loop once one is found

for site1Key in cell:
	for entry1 in cell[site1Key]:
		entryPts = entry1["sites"].copy()

		site1 = fromKey(site1Key)
		site2 = entryPts[1]
		site2Key = toKey(site2)
		site3 = entryPts[2]
		site3Key = toKey(site3)

		searchForPair(site1, site1Key, site2, site2Key)

		searchForPair(site1, site1Key, site3, site3Key)

# Splits vertices that are outside of bounds into two vertices that are at the boundries
removeVerts = []
for vert1 in vertices:
	vertPt = vertices[vert1]["at"]

	if not withinBounds(vertPt, defaultBounds):
		for other in vertices[vert1]["to"]:
			if toKey(other) in vertices: # If it is not in 'vertices', then 'other' is a boundary vertice
				
				otherVert = vertices[toKey(other)]
				i = otherVert["to"].index(vertPt)
				otherWith = otherVert["with"][i]
				
				originalPair = [otherVert["at"], otherVert["to"][i]]
				sort2ByY(originalPair)
				scanSort2ByX(originalPair)
				
				if withinBounds(otherVert["at"], defaultBounds):

					bound = nearestBoundary(otherVert["at"], vertPt)
					
					otherVert["to"][i] = bound

					newPair = [otherVert["at"], bound]
					sort2ByY(newPair)
					scanSort2ByX(newPair)

					j = finalCell[toKey(otherWith[0])]["vertices"].index(originalPair)
					finalCell[toKey(otherWith[0])]["vertices"][j] = newPair

					j = finalCell[toKey(otherWith[1])]["vertices"].index(originalPair)
					finalCell[toKey(otherWith[1])]["vertices"][j] = newPair

				else: # This happens if there are two intersection points outside of bounds and one is connected to the other
					cell1 = finalCell[toKey(otherWith[0])]["vertices"]
					cell2 = finalCell[toKey(otherWith[1])]["vertices"]

					if originalPair in cell1:
						cell1.remove(originalPair)
					if originalPair in cell2:
						cell2.remove(originalPair)

		removeVerts.append(vert1)

for rmv in removeVerts:
	del vertices[rmv]

# Creates a vertex in cases where there there is only one intersection vertex and no other vertices are registered
if vertices.__len__() == 0:
	print("vertices has 0 elements")

	kys = list(cell.keys())
	i = 0
	while True:

		if i >= kys.__len__():
			break
		
		if cell[kys[i]].__len__() != 0:
			current = cell[kys[i]][0]
			
			pt1, pt2, pt3 = current["sites"]

			vert = toKey(current["at"])
			
			tempSites = [pt1, pt2, pt3]
			sortByY(tempSites)
			
			vertices.update({vert : {"sites":tempSites, "at":current["at"], "with":[], "to":[]}})

			tempSites = [tempSites[0], tempSites[1]]
			scanSort2ByX(tempSites)

			throughPt = midPoint(tempSites[0], tempSites[1])

			bound = nearestBoundary(current['at'], throughPt)

			vertices[vert]["with"].append([tempSites[0], tempSites[1]])
			vertices[vert]["to"].append(bound)
			
			tempEdge = [current['at'], bound]
			sort2ByY(tempEdge)
			scanSort2ByX(tempEdge)

			finalCell[toKey(tempSites[0])]["vertices"].append(tempEdge)
			finalCell[toKey(tempSites[1])]["vertices"].append(tempEdge)

			break
		i += 1

# Modifies convex hull so that it has edges extending to the boundries of the specified area
for vert in vertices: 
	vertPt = vertices[vert]["at"]
	site1 = vertices[vert]["sites"][0]
	site2 = vertices[vert]["sites"][1]
	site3 = vertices[vert]["sites"][2]

	if vertices[vert]["to"].__len__() == 1:
		print(vertices[vert]["with"])
		pickedSites = [[site1, site2], [site1, site3], [site2, site3]]
		pickedSites.remove(vertices[vert]["with"][0])
		
		dist1 = distancePt(pickedSites[0][0], pickedSites[0][1])
		dist2 = distancePt(pickedSites[1][0], pickedSites[1][1])

		if dist1 < dist2:
			pickedSites = pickedSites[0]
		else:
			pickedSites = pickedSites[1]

		# Why does this work? Wouldn't the already-existing edge be with the closest-together pair, 
		#	so the new edge isn't guaranteed to go through the midpoint of a different pair?
		throughPt = midPoint(pickedSites[0], pickedSites[1])

		if throughPt != []:

			nearestBound = nearestBoundary(vertPt, throughPt)
			boundaryPair = [vertPt, nearestBound]
			
			sort2ByY(boundaryPair)
			scanSort2ByX(boundaryPair)

			sort2ByY(pickedSites)
			scanSort2ByX(pickedSites)

			vertices[vert]["with"].append(pickedSites)
			vertices[vert]["to"].append(nearestBound)

			finalCell[toKey(pickedSites[0])]["vertices"].append(boundaryPair)
			finalCell[toKey(pickedSites[1])]["vertices"].append(boundaryPair)

	if vertices[vert]["to"].__len__() == 2:
		
		vertPtT = tAtXandY(site1, vertPt[0], vertPt[1])

		pickedSites = [[site1, site2], [site1, site3], [site2, site3]]
		sort2ByY(pickedSites[0])
		sort2ByY(pickedSites[1])
		sort2ByY(pickedSites[2])
		
		scanSortByX(pickedSites)
		pickedSites.remove(vertices[vert]["with"][0])
		pickedSites.remove(vertices[vert]["with"][1])
		pickedSites = pickedSites[0]

		sortByY(pickedSites)
		notInPair = []

		if site1 != pickedSites[0] and site1 != pickedSites[1]:
			notInPair = site1
		elif site2 != pickedSites[0] and site2 != pickedSites[1]:
			notInPair = site2
		elif site3 != pickedSites[0] and site3 != pickedSites[1]:
			notInPair = site3
		print(pickedSites[0], pickedSites[1], notInPair)
		throughPt = []
		# pickedSites is a pair of two sites that haven't been used to make an edge with this vertex yet
		# pickedSites[0] is the site with the higher y-value, out of the two

		if pickedSites[0][0] == pickedSites[1][0]: # The bisector is horizontal
			leftX = vertPt[0] - 0.5
			rightX = vertPt[0] + 0.5
			if abs(notInPair[0] - leftX) > abs(notInPair[0] - rightX): # using either 3 midpoints or the average of the 3 sites seems to work # using average of 3 sites does not always work
				throughPt = [leftX, vertPt[1]]
			else:
				throughPt = [rightX, vertPt[1]]
		elif pickedSites[0][1] == pickedSites[1][1]: # The bisector is vertical
			bottomY = vertPt[1] - 0.5
			topY = vertPt[1] + 0.5
			if abs(notInPair[1] - bottomY) > abs(notInPair[1] - topY):
				throughPt = [vertPt[0], bottomY]
			else:
				throughPt = [vertPt[0], topY]
		else:

			dists = [vertPtT - site1[1], vertPtT - site2[1], vertPtT - site3[1]]#[vertPtT - pickedSites[0][1], vertPtT - pickedSites[1][1], vertPtT - notInPair[1]] # [vertPtT - site1[1], vertPtT - site2[1], vertPtT - site3[1]]
			dists.sort()
			deltaT = dists[0] / 2 # dists[0] / 2 is kinda arbitrary, just always needs to be less than dists[0]

			# The x-values of the points are the intersection of the two parabolas pickedSites[0] and pickedSites[1] before and after the vertice
			beforeTx = getXAtTimeRef(pickedSites[0], pickedSites[1], vertPtT - deltaT, vertPt[0])
			afterTx = getXAtTimeRef(pickedSites[0], pickedSites[1], vertPtT + deltaT, vertPt[0])

			beforeTy1 = getYAtTimeAndX(pickedSites[0], vertPtT - deltaT, beforeTx) # I don't remember if it matters which site you use
			beforeTy2 = getYAtTimeAndX(notInPair, vertPtT - deltaT, beforeTx)
			afterTy1 = getYAtTimeAndX(pickedSites[0], vertPtT + deltaT, afterTx)
			afterTy2 = getYAtTimeAndX(notInPair, vertPtT + deltaT, afterTx)

			#print("beforeUsed",[beforeTx,beforeTy1],"vert",vertPt,"afterUsed",[afterTx,afterTy1])
			#print("beforeNot",[beforeTx,beforeTy2], "vert",vertPt,"afterNot",[afterTx,afterTy2])

			# idk why this works or why it never throws an error
			if beforeTy1 > beforeTy2:
				#print("a")
				throughPt = [beforeTx, beforeTy1]
			elif afterTy1 > afterTy2:
				#print("b")
				throughPt = [afterTx, afterTy1]

			# ^ I wonder why I don't just find a 2-intersection point (with the unused pair) at +t from the 3-intersection, and test if that is valid
			#		If it is not valid, then the edge must go in the other direction (in theory?)

		# The points aren't added to the 'vertices' dictionary since it is not used after this part of this function, so there is no point to
		nearestBound = nearestBoundary(vertPt, throughPt)

		edgePair = [vertPt, nearestBound]
		sort2ByY(edgePair)
		scanSort2ByX(edgePair)

		finalCell[toKey(pickedSites[0])]["vertices"].append(edgePair)
		finalCell[toKey(pickedSites[1])]["vertices"].append(edgePair)

# Finds edges that are on the boundary of the target area
def makeEdges(onBoundry, curSite):
	siteInside = False
	
	vert1Theta = normalTheta(onBoundry[0], curSite)
	vert2Theta = normalTheta(onBoundry[1], curSite) # This throws an error if there are sites outside the display area (improperly set bounds) - user error, not program error

	minTheta = min(vert1Theta, vert2Theta)
	maxTheta = max(vert1Theta, vert2Theta)
				
	# Checks if there is a site within the sector formed by the two boundary vertices
	for pt in points:
		if pt != curSite:
			ptTheta = normalTheta(pt, curSite)
			if ptTheta > minTheta and ptTheta < maxTheta:
				siteInside = True
				break

	withCorners = [[onBoundry[0], vert1Theta], [onBoundry[1], vert2Theta]]

	if siteInside == False: # If there is not a site between the angles of the two boundary vertices

		for i in range(0, corners.__len__()): # Finds corners that are within the area
			cornerTheta = normalTheta(corners[i], curSite)

			if cornerTheta > minTheta and cornerTheta < maxTheta:
				withCorners.append([corners[i], cornerTheta])

		sortByY(withCorners)

	else:

		# If there is a site within the angle between the two boundary vertices, use the area between the upper angle and the lower angle (opposite of between lower angle and upper)
		for i in range(0, corners.__len__()):
			cornerTheta = normalTheta(corners[i], curSite)
			
			if cornerTheta < minTheta or cornerTheta > maxTheta:
				tempAngle = cornerTheta - maxTheta # Rotates the corner angle so that the upper boundry angle becomes 0 degrees
				if tempAngle < 0:
					tempAngle += 2 * math.pi
							
				withCorners.append([corners[i], tempAngle])

		if vert1Theta == maxTheta:
			withCorners[0] = [onBoundry[0], 0] # Makes the upper boundary angle 0 degrees
			withCorners[1] = [onBoundry[1], ((2 * math.pi) - vert1Theta) + vert2Theta] # Changes the lower boundary angle to be the new upper bound
		else:
			withCorners[0] = [onBoundry[1], 0]
			withCorners[1] = [onBoundry[0], ((2 * math.pi) - vert1Theta) + vert2Theta]

		sortByY(withCorners)

	for i in range(0, withCorners.__len__()-1):
		finalCell[cell2]["vertices"].append([withCorners[i][0], withCorners[i+1][0]])

for cell2 in finalCell:
	
	onBoundry = []
	for vert in finalCell[cell2]["vertices"]: # Groups boundary vertices by which boundary they are on
		boundSize = [defaultBounds[0][0], defaultBounds[0][1], defaultBounds[1][0], defaultBounds[1][1]] # Flattened version of defaultBounds array
		if (vert[0][0] in boundSize or vert[0][1] in boundSize) and vert[0] not in onBoundry:
			onBoundry.append(vert[0])
		if (vert[1][0] in boundSize or vert[1][1] in boundSize) and vert[1] not in onBoundry:
			onBoundry.append(vert[1])
				
	if onBoundry != []:
		curSite = finalCell[cell2]["site"]

		sortByY(onBoundry)
      
		if onBoundry.__len__() == 2:
			if onBoundry[0][0] == onBoundry[1][0] or onBoundry[0][1] == onBoundry[1][1]: # If the two vertices are on the same edge, they can just be added to finalCell without any extra work
				finalCell[cell2]["vertices"].append([onBoundry[0], onBoundry[1]])
			else: # if the two vertices are not on the same edge
				makeEdges(onBoundry, curSite)

		else: # if it greater than 2, it would ALMOST have to be a multiple of 2, with verts on different edges
			# I'm not handling the case where the intersection point is on the boundry since that is extremely unlikely to happen naturally
			#if onBoundry.__len__() % 2 == 0: # might be redundant, not sure if it is possible for a site to have more than 2 boundary edges
			#		left, right, top, bottom
			sides = [[], [], [], []]
			for point in onBoundry: # Sorts the vertices on boundaries by which boundary they are on
				if point[0] == defaultBounds[0][0]:
					sides[0].append(point)
				elif point[0] == defaultBounds[0][1]:
					sides[1].append(point)
				elif point[1] == defaultBounds[1][0]:
					sides[2].append(point)
				else:
					sides[3].append(point)

			single = []

			for edge in sides:
				if edge.__len__() == 2: # If there are two points in the same 'edge', they are on the same boundary and can be directly added to the finalCell as an edge
					finalCell[cell2]["vertices"].append([edge[0], edge[1]])

				elif edge.__len__() == 1:
					single.append(edge[0])
			
			if single.__len__() > 0:
				makeEdges(single, curSite) # This throws an error if there are sites outside the display area (improperly set bounds) - user error, not program error

# If there is only one point, then the whole area is one cell
if points.__len__() == 1:
	
	A = [corners[0], corners[2]]
	B = [corners[2], corners[3]]
	C = [corners[3], corners[1]]
	D = [corners[0], corners[1]]
	
	finalCell[toKey(points[0])]["vertices"].extend([A, B, C, D])

# ---------------- End of voronoi calculations ----------------


for pt in points:
	plt.plot(pt[0], pt[1], "ro")
	#plt.plot(pt[0], pt[1], color=(1,0,0), marker="o") # works

for site in cell:
	for entry in cell[site]:
		pass
		# mid1 = midPoint(entry["sites"][0], entry["sites"][1])
		# plt.plot([mid1[0]], [mid1[1]], "yo")
		# plt.plot([entry["sites"][0][0], entry["sites"][1][0]], [entry["sites"][0][1], entry["sites"][1][1]], "y")

		#plt.plot(entry["at"][0], entry["at"][1], "go")

		#plt.plot([entry["point2"][0], entry["at"][0], entry["point3"][0], entry["at"][0], entry["point1"][0]], [entry["point2"][1], entry["at"][1], entry["point3"][1], entry["at"][1], entry["point1"][1]], "g") 
		#plt.plot([entry["sites"][1][0], entry["at"][0], entry["sites"][2][0], entry["at"][0], entry["sites"][0][0]], [entry["sites"][1][1], entry["at"][1], entry["sites"][2][1], entry["at"][1], entry["sites"][0][1]], "g") 

for vert3key in vertices:
	vert3 = vertices[vert3key]
	
	plt.plot([vert3["sites"][0][0], vert3["at"][0], vert3["sites"][1][0], vert3["at"][0], vert3["sites"][2][0]], [vert3["sites"][0][1], vert3["at"][1], vert3["sites"][1][1], vert3["at"][1], vert3["sites"][2][1]], "b")

	site1 = vert3["sites"][0]
	site2 = vert3["sites"][1]
	site3 = vert3["sites"][2]

	mid1 = midPoint(site1, site2)
	mid2 = midPoint(site1, site3)
	mid3 = midPoint(site2, site3)

	plt.plot([mid1[0]], [mid1[1]], "yo")
	plt.plot([site1[0], site2[0]], [site1[1], site2[1]], "y")
	plt.plot([mid2[0]], [mid2[1]], "yo")
	plt.plot([site1[0], site3[0]], [site1[1], site3[1]], "y")
	plt.plot([mid3[0]], [mid3[1]], "yo")
	plt.plot([site2[0], site3[0]], [site2[1], site3[1]], "y")

for cell in finalCell:

	used = []

	for pairs in finalCell[cell]["vertices"]:

		#plt.plot([pairs[0][0], pairs[1][0]], [pairs[0][1], pairs[1][1]], "b")
		#plt.plot([pairs[0][0], pairs[1][0]], [pairs[0][1], pairs[1][1]], "bo")
		
		if pairs[0] not in used:
			used.append(pairs[0])
		if pairs[1] not in used:
			used.append(pairs[1])

	temp = used.copy()
	temp2 = []
	curSite = finalCell[cell]["site"]
	for i in range(0, temp.__len__()):
		temp2.append([temp[i], normalTheta(temp[i],curSite)])
		
	sortByY(temp2)

	vertsX = []
	vertsY = []	

	for point in temp2:
		vertsX.append(point[0][0])
		vertsY.append(point[0][1])

	def clamp(n, lower, upper):
		return max(lower, min(n, upper))
	
	#plt.fill(vertsX, vertsY, color=(random.random(), random.random(), random.random(), 0.5))
	plt.fill(vertsX, vertsY, color=(clamp(random.random(), 0.1, 0.8), clamp(random.random(), 0.1, 0.8), clamp(random.random(), 0.1, 0.8), 0.5))

# unique = []
# for cell3 in finalCell:
# 	for vert in finalCell[cell3]["vertices"]:
# 		if vert[0] not in unique:
# 			if vert[0][0] != defaultBounds[0][0] and vert[0][0] != defaultBounds[0][1] and vert[0][1] != defaultBounds[1][0] and vert[0][1] != defaultBounds[1][1]:
# 				unique.append(vert[0])
# 		if vert[1] not in unique:
# 			if vert[1][0] != defaultBounds[0][0] and vert[1][0] != defaultBounds[0][1] and vert[1][1] != defaultBounds[1][0] and vert[1][1] != defaultBounds[1][1]:
# 				unique.append(vert[1])

# print()
# print("convex hull vertices", unique)


plt.show()
